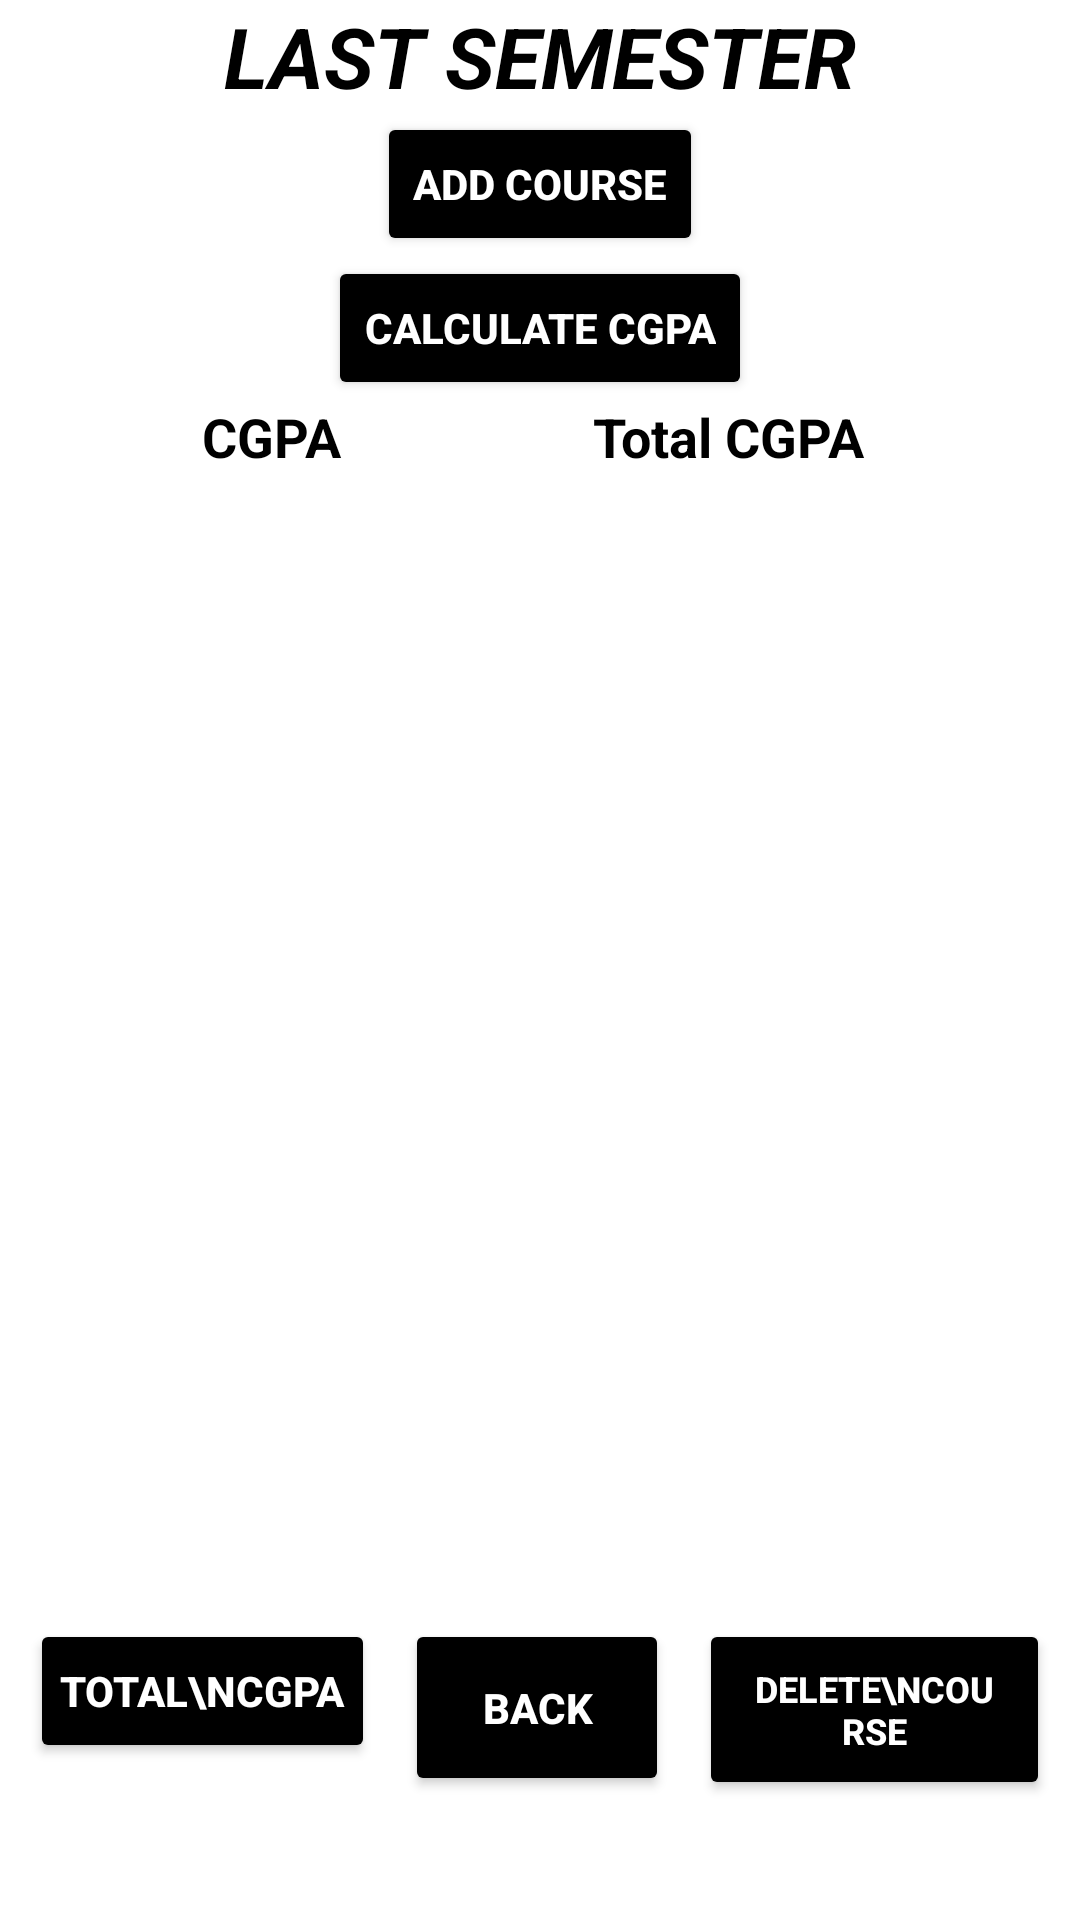

Here is an Android app screen rendered from its layout file. Give the layout XML and the strings, colors and styles it references.
<!-- AndroidManifest.xml: application theme Theme.CGPACALCULATOR -->
<!-- res/layout/activity_last_semester.xml -->
<?xml version="1.0" encoding="utf-8"?>
<LinearLayout xmlns:android="http://schemas.android.com/apk/res/android"
    xmlns:app="http://schemas.android.com/apk/res-auto"
    xmlns:tools="http://schemas.android.com/tools"
    android:layout_width="match_parent"
    android:layout_height="match_parent"

    android:gravity="center"
    android:layout_marginTop="15dp"
    android:background="@color/white"


    android:orientation="vertical">

    <TextView
        android:id="@+id/textView42"
        android:layout_width="wrap_content"
        android:layout_height="wrap_content"
        android:text=" last semester "
        android:textAllCaps="true"
        android:textSize="28sp"
        android:textStyle="bold|italic"
        android:textColor="@color/black"
        app:layout_constraintBottom_toBottomOf="parent"
        app:layout_constraintEnd_toEndOf="parent"
        app:layout_constraintHorizontal_bias="0.411"
        app:layout_constraintStart_toStartOf="parent"
        app:layout_constraintTop_toTopOf="parent"
        app:layout_constraintVertical_bias="0.038"></TextView>
    <Button
        android:id="@+id/addCourseButton42"
        android:layout_width="wrap_content"
        android:layout_height="wrap_content"
        android:layout_gravity="center_horizontal"
        android:text="Add Course"
        android:backgroundTint="@color/black"
        android:textColor="@color/white"
        android:textAlignment="center"
        android:textStyle="bold"
        app:layout_constraintBottom_toTopOf="@+id/calculateButton"
        app:layout_constraintEnd_toEndOf="parent"
        app:layout_constraintStart_toStartOf="parent"
        app:layout_constraintTop_toBottomOf="@+id/textView"
        app:layout_constraintVertical_bias="0.5" />

    <Button
        android:id="@+id/calculateButton42"
        android:layout_width="wrap_content"
        android:layout_height="wrap_content"
        android:layout_gravity="center_horizontal"
        android:text="Calculate CGPA"
        android:backgroundTint="@color/black"
        android:textColor="@color/white"
        android:textAlignment="center"
        android:textStyle="bold"
        app:layout_constraintBottom_toTopOf="@+id/cgpaTextView"
        app:layout_constraintEnd_toEndOf="parent"
        app:layout_constraintHorizontal_bias="0.498"
        app:layout_constraintStart_toStartOf="parent"
        app:layout_constraintTop_toBottomOf="@+id/addCourseButton"
        app:layout_constraintVertical_bias="0.5" />

    <LinearLayout
        android:layout_width="match_parent"
        android:layout_height="wrap_content"
        android:orientation="horizontal"
        android:gravity="center">
        <TextView
            android:id="@+id/cgpaTextView42"
            android:layout_width="wrap_content"
            android:layout_height="wrap_content"
            android:layout_gravity="center_horizontal"
            android:textColorHint="@color/black"
            android:textAlignment="center"
            android:hint="CGPA "
            android:layout_marginRight="80dp"


            android:textColor="@color/black"
            android:textSize="18sp"
            android:textStyle="bold"
            app:layout_constraintBottom_toBottomOf="parent"
            app:layout_constraintEnd_toEndOf="parent"
            app:layout_constraintHorizontal_bias="0.5"
            app:layout_constraintStart_toStartOf="parent"
            app:layout_constraintTop_toBottomOf="@+id/calculateButton" />
        <TextView
            android:id="@+id/totalcgpaTextView42"
            android:layout_width="wrap_content"
            android:layout_height="wrap_content"
            android:layout_gravity="center_vertical"

            android:hint="Total CGPA "

            android:textColor="@color/black"
            android:textSize="18sp"
            android:textColorHint="@color/black"
            android:textAlignment="center"
            android:textStyle="bold"
            app:layout_constraintBottom_toBottomOf="parent"
            app:layout_constraintEnd_toEndOf="parent"
            app:layout_constraintHorizontal_bias="0.5"
            app:layout_constraintStart_toStartOf="parent"
            app:layout_constraintTop_toBottomOf="@+id/calculateButton"
            tools:ignore="RtlCompat" />
    </LinearLayout>

    <ScrollView
        android:layout_width="match_parent"
        android:layout_height="match_parent"
        android:layout_weight="1"
        app:layout_constraintBottom_toTopOf="@+id/textView"
        app:layout_constraintEnd_toEndOf="parent"
        app:layout_constraintHorizontal_bias="0.0"
        app:layout_constraintStart_toStartOf="parent"
        app:layout_constraintTop_toTopOf="parent"
        app:layout_constraintVertical_bias="1.0">


        <LinearLayout
            android:id="@+id/coursesLayout42"
            android:layout_width="match_parent"
            android:layout_height="match_parent"
            android:layout_marginTop="0dp"
            android:layout_marginBottom="16dp"
            android:orientation="vertical"
            android:padding="16dp">


        </LinearLayout>

    </ScrollView>
    <LinearLayout
        android:layout_width="match_parent"
        android:layout_height="wrap_content"
        android:padding="10dp"
        android:layout_marginBottom="30dp"

        android:gravity="center">

        <Button
            android:id="@+id/next42"
            android:layout_width="wrap_content"
            android:layout_height="wrap_content"
            android:layout_gravity="center_horizontal"
            android:layout_marginRight="10dp"
            android:backgroundTint="@color/black"
            android:textColor="@color/white"
            android:textStyle="bold"

            android:text="Total\ncgpa"
            android:padding="10dp"


            android:textAllCaps="true"
            />
        <Button
            android:id="@+id/back42"
            android:layout_width="wrap_content"
            android:textStyle="bold"
            android:layout_height="wrap_content"
            android:layout_gravity="center_horizontal"
            android:padding="20dp"
            android:text="back"
            android:backgroundTint="@color/black"
            android:textColor="@color/white"

            android:textAllCaps="true"
            />
        <Button
            android:id="@+id/delete42"
            android:layout_width="wrap_content"
            android:layout_height="wrap_content"
            android:textSize="12sp"
            android:backgroundTint="@color/black"
            android:textColor="@color/white"
            android:textStyle="bold"
            android:padding="15dp"
            android:layout_marginLeft="10dp"
            android:layout_gravity="center_horizontal"
            android:text="delete\ncourse"
            android:textAllCaps="true"
            />

    </LinearLayout>



</LinearLayout>
<!-- resources referenced by this layout -->
<resources>
  <style name="Theme.CGPACALCULATOR" parent="Base.Theme.CGPACALCULATOR" />
  <style name="Base.Theme.CGPACALCULATOR" parent="Theme.Material3.DayNight.NoActionBar">
          
          
      </style>
  <!-- not gathered from this repository: default colours our renderer supplied (Android Studio template values) -->
  <color name="black">#FF000000</color>
  <color name="white">#FFFFFFFF</color>
</resources>
